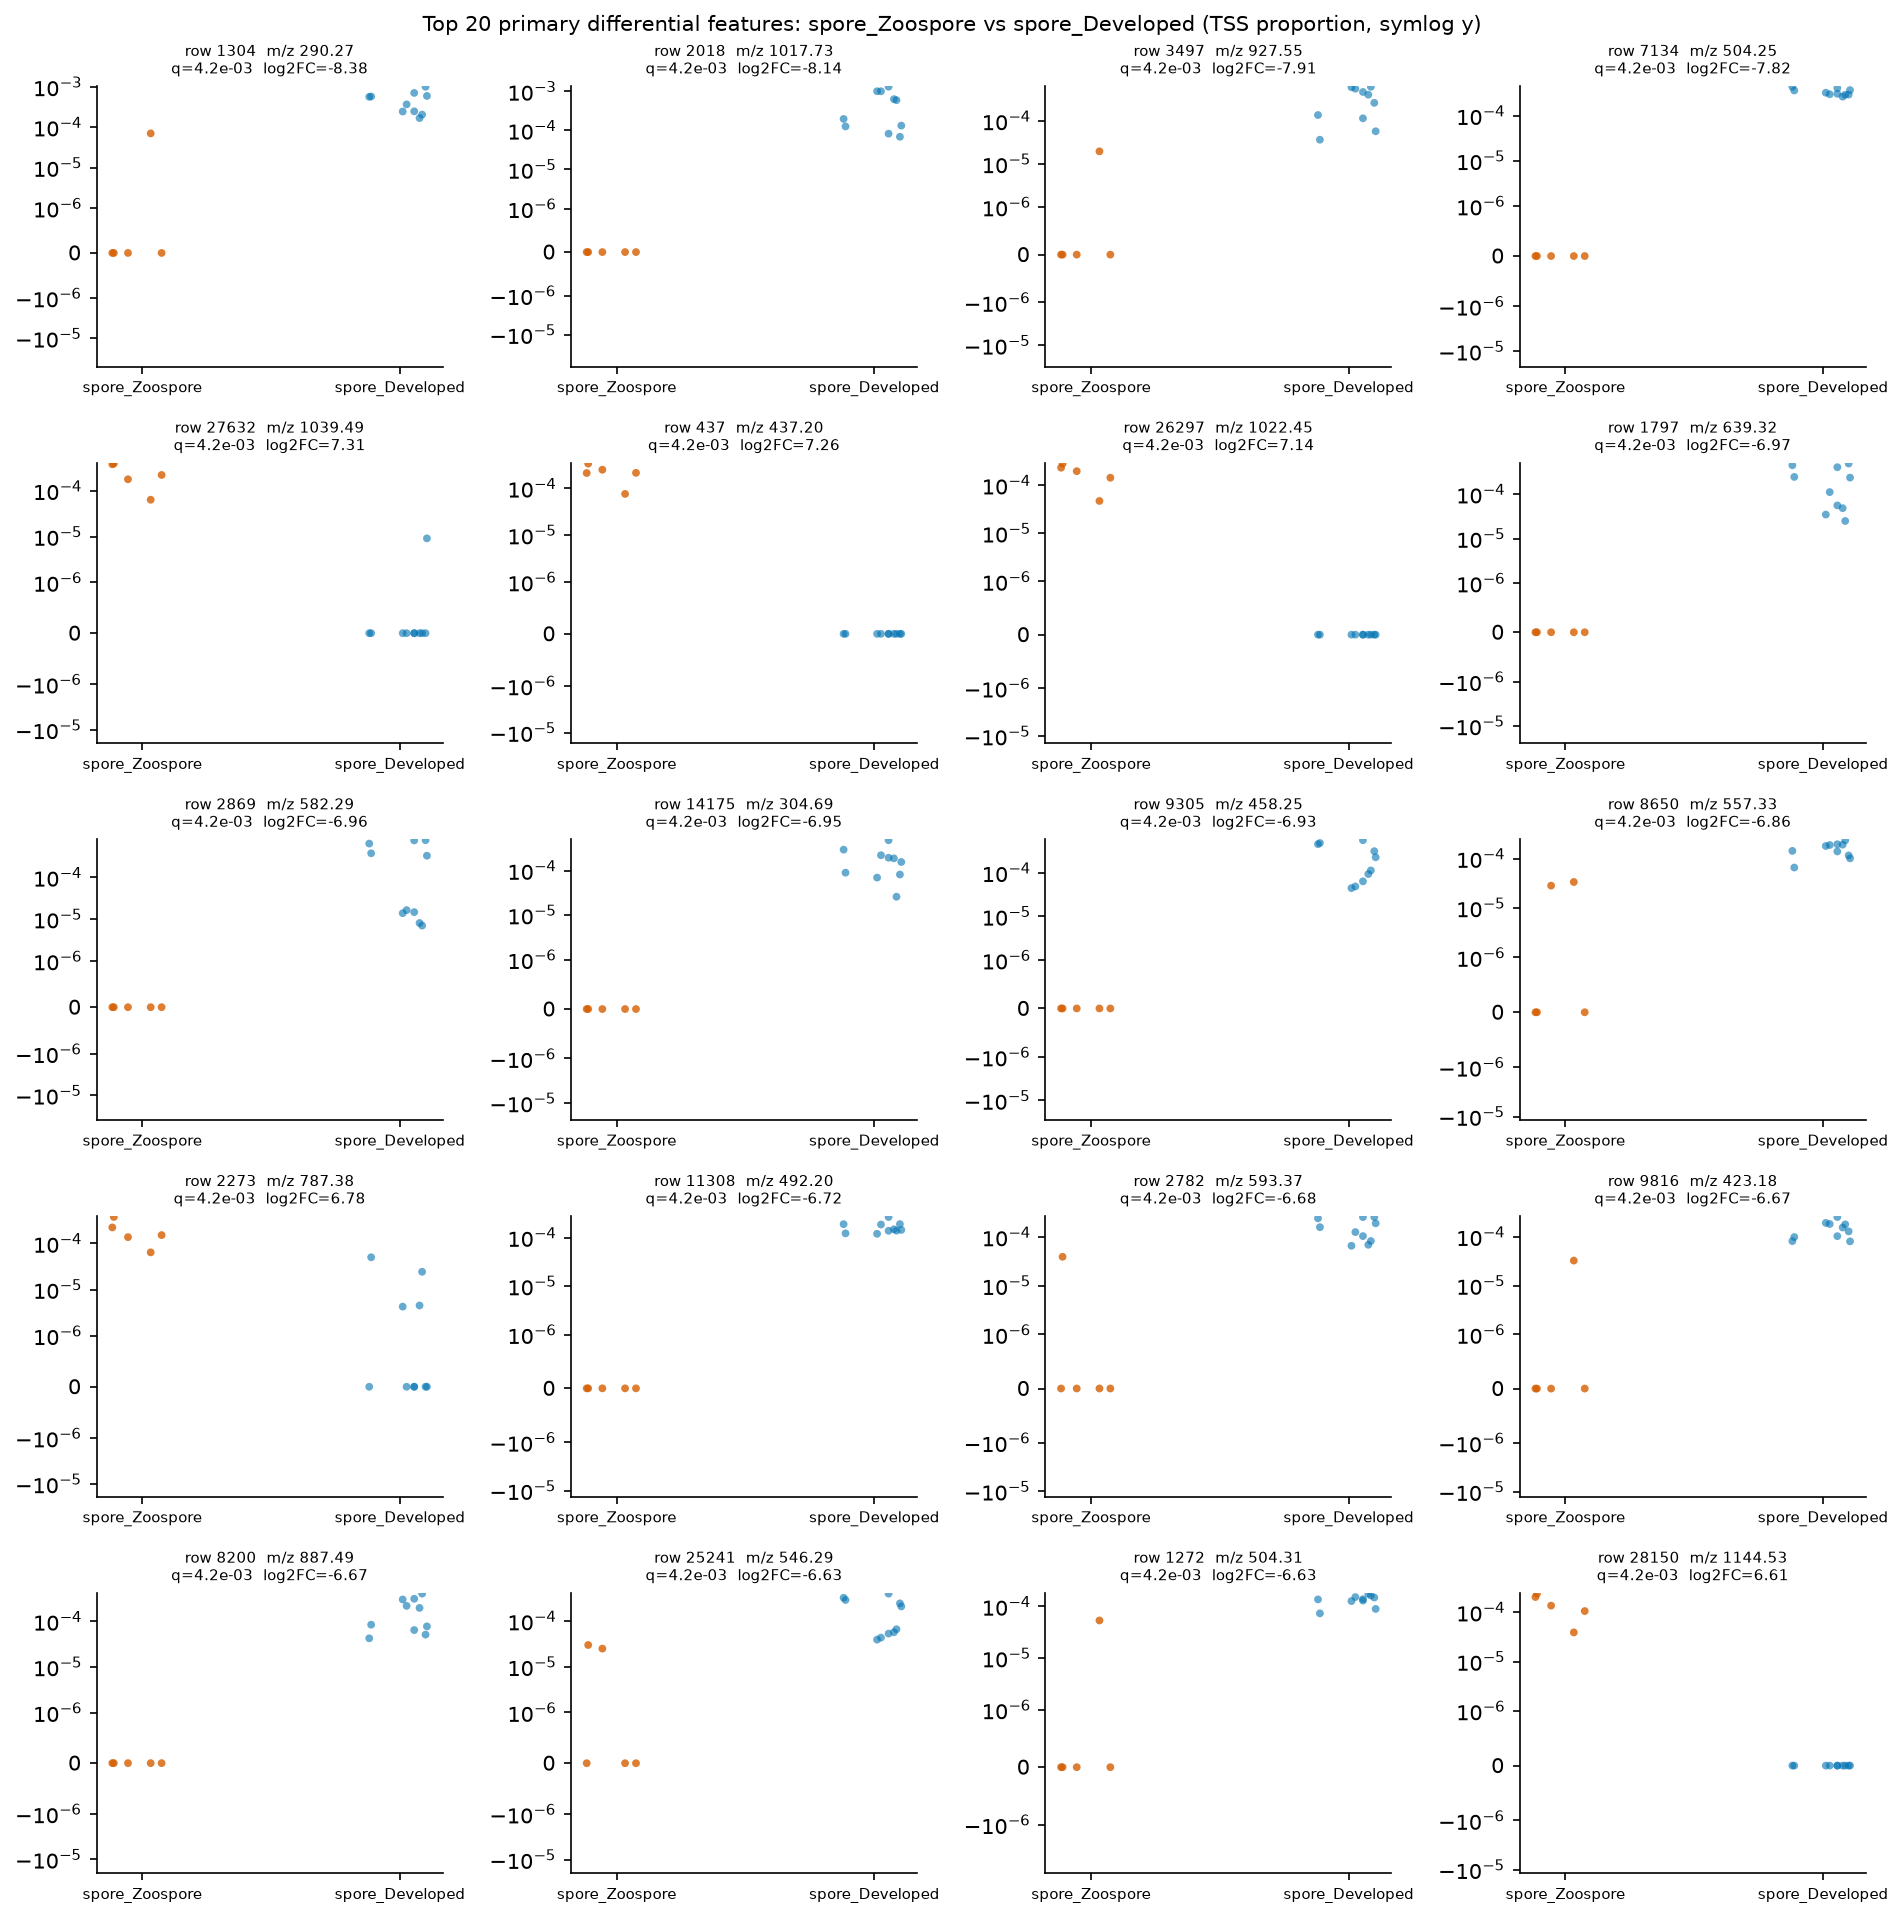

Source data for this figure (header and first rows):
row_id	mz	rt	median_a	median_b	log2FC_a_over_b	prevalence_a	prevalence_b	prevalence_diff	U_stat	p_value	q_value
1304	290.3	3.546	0.0	0.0004648	-8.377	0.2	1.0	-0.8	0.0	0.000666	0.004192
2018	1018	7.136	0.0	0.0003938	-8.139	0.0	1.0	-1.0	0.0	0.000666	0.004192
3497	927.6	6.567	0.0	0.0003355	-7.908	0.2	1.0	-0.8	0.0	0.000666	0.004192
7134	504.2	1.393	0.0	0.0003149	-7.817	0.0	1.0	-1.0	0.0	0.000666	0.004192
27632	1039	3.058	0.0002211	0.0	7.31	1.0	0.1	0.9	50.0	0.000333	0.004192
437	437.2	0.583	0.0002143	0.0	7.265	1.0	0.0	1.0	50.0	0.000333	0.004192
26297	1022	3.073	0.000196	0.0	7.137	1.0	0.0	1.0	50.0	0.000333	0.004192
1797	639.3	1.976	0.0	0.0001739	-6.966	0.0	1.0	-1.0	0.0	0.000666	0.004192
2869	582.3	2.042	0.0	0.0001734	-6.961	0.0	1.0	-1.0	0.0	0.000666	0.004192
14175	304.7	0.611	0.0	0.000172	-6.951	0.0	1.0	-1.0	0.0	0.000666	0.004192
9305	458.3	2.153	0.0	0.0001701	-6.934	0.0	1.0	-1.0	0.0	0.000666	0.004192
8650	557.3	2.727	0.0	0.0001615	-6.86	0.4	1.0	-0.6	0.0	0.000666	0.004192
2273	787.4	2.041	0.0001522	0.0	6.775	1.0	0.4	0.6	50.0	0.000333	0.004192
11308	492.2	3.4	0.0	0.0001462	-6.717	0.0	1.0	-1.0	0.0	0.000666	0.004192
2782	593.4	3.123	0.0	0.0001428	-6.684	0.2	1.0	-0.8	0.0	0.000666	0.004192
9816	423.2	2.081	0.0	0.0001415	-6.671	0.2	1.0	-0.8	0.0	0.000666	0.004192
8200	887.5	1.346	0.0	0.0001411	-6.667	0.0	1.0	-1.0	0.0	0.000666	0.004192
25241	546.3	2.68	0.0	0.0001378	-6.633	0.4	1.0	-0.6	0.0	0.000666	0.004192
1272	504.3	7.029	0.0	0.0001373	-6.628	0.2	1.0	-0.8	0.0	0.000666	0.004192
28150	1145	3.317	0.0001359	0.0	6.614	1.0	0.0	1.0	50.0	0.000333	0.004192
